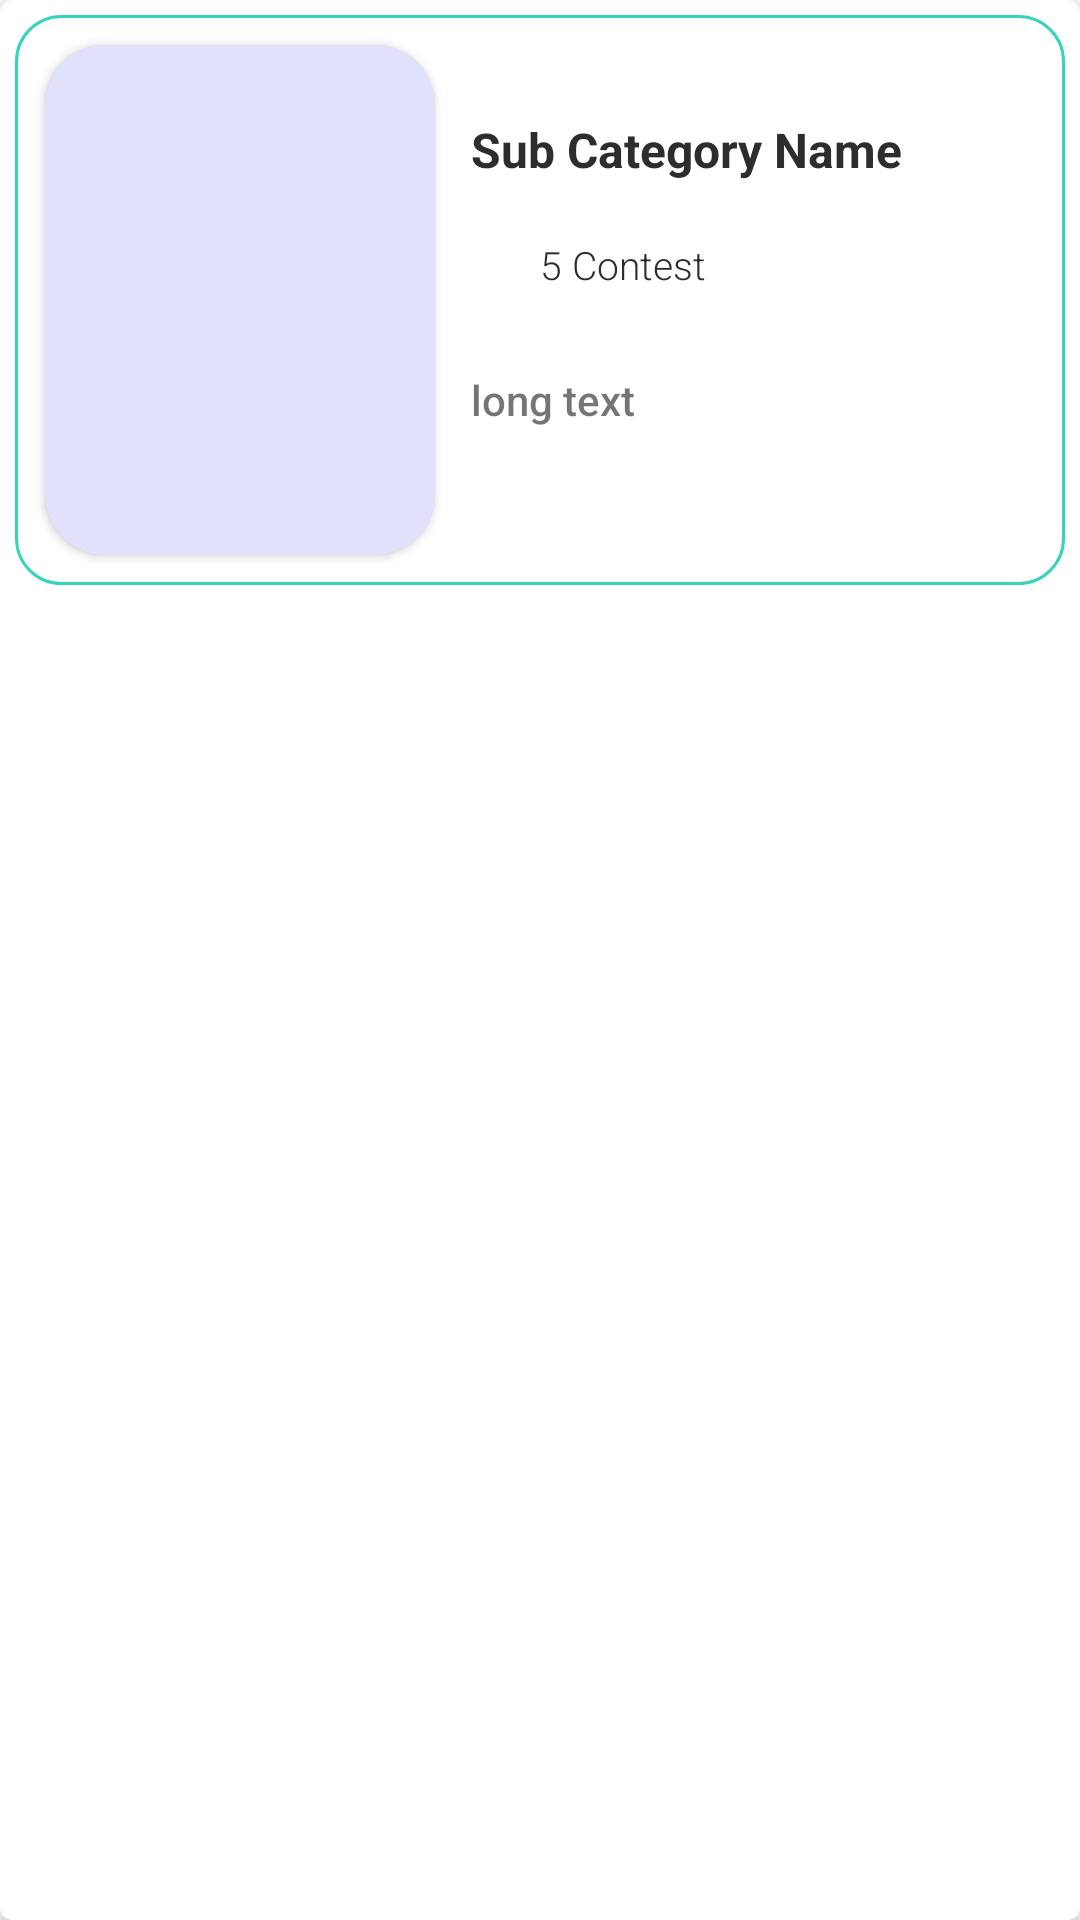

The Android layout XML behind this screen, and the referenced resources:
<!-- AndroidManifest.xml: application theme Theme.QuizBook -->
<!-- res/layout/card_book_item.xml -->
<?xml version="1.0" encoding="utf-8"?>
<androidx.cardview.widget.CardView 
    xmlns:android="http://schemas.android.com/apk/res/android"
    xmlns:tools="http://schemas.android.com/tools"
    android:layout_width="match_parent"
    android:layout_height="wrap_content"

    android:layout_marginHorizontal="5dp"
    android:layout_marginVertical="5dp"
    android:id="@+id/cardview_level_d_item"
    android:clickable="true"
    android:foreground="?android:attr/selectableItemBackground"

    xmlns:cardview="http://schemas.android.com/apk/res-auto"
    cardview:cardCornerRadius="4dp"
    android:focusable="true">

    <androidx.constraintlayout.widget.ConstraintLayout
        android:layout_width="match_parent"
        android:layout_height="wrap_content"
        android:layout_margin="5dp"
        android:background="@drawable/style_ripple_text_paid_round"

        android:orientation="horizontal">

        <androidx.cardview.widget.CardView
            android:id="@+id/level_e_imagecard"
            android:layout_width="wrap_content"
            android:layout_height="wrap_content"
            android:layout_margin="10dp"
            android:elevation="10dp"
            cardview:cardCornerRadius="20dp"
            cardview:layout_constraintBottom_toBottomOf="parent"
            cardview:layout_constraintStart_toStartOf="parent"
            cardview:layout_constraintTop_toTopOf="parent">

            <ImageView
                android:id="@+id/level_d_item_img"
                android:layout_width="130dp"
                android:layout_height="170dp"
                android:background="#222d"
                android:scaleType="centerCrop" />
        </androidx.cardview.widget.CardView>

        <TextView
            android:id="@+id/level_d_title_id"
            android:layout_width="wrap_content"
            android:layout_height="wrap_content"
            android:layout_marginStart="12dp"
            android:layout_marginTop="24dp"
            android:text="Sub Category Name"
            android:textColor="#2d2d2d"
            android:textSize="16sp"
            android:textStyle="bold"
            cardview:layout_constraintStart_toEndOf="@+id/level_e_imagecard"
            cardview:layout_constraintTop_toTopOf="@+id/level_e_imagecard" />

        <ImageView
            android:id="@+id/level_d_total_quiz_image"
            android:layout_width="18dp"
            android:layout_height="18dp"
            android:layout_marginBottom="8dp"
            android:src="@drawable/ic_baseline_menu_book_24"
            cardview:layout_constraintBottom_toTopOf="@+id/level_d_bio_text"
            cardview:layout_constraintStart_toStartOf="@+id/level_d_title_id"
            cardview:layout_constraintTop_toBottomOf="@+id/level_d_title_id"
            cardview:tint="@color/purple_700"
            />
        
        <TextView
            android:id="@+id/level_d_total_level_count_txt"
            android:layout_width="wrap_content"
            android:layout_height="wrap_content"
            android:layout_marginStart="5dp"
            android:fontFamily="sans-serif-light"
            android:maxLines="3"
            android:text="5 Contest"
            android:textColor="#2d2d2d"
            android:textSize="13sp"
            cardview:layout_constraintBottom_toBottomOf="@+id/level_d_total_quiz_image"
            cardview:layout_constraintStart_toEndOf="@+id/level_d_total_quiz_image"
            cardview:layout_constraintTop_toTopOf="@+id/level_d_total_quiz_image" />

        <TextView
            android:id="@+id/level_d_bio_text"
            android:layout_width="0dp"
            android:layout_height="wrap_content"
            android:layout_marginBottom="24dp"
            android:fontFamily="sans-serif-medium"
            android:maxLines="3"
            android:text="long text"
            cardview:layout_constraintBottom_toBottomOf="@+id/level_e_imagecard"
            cardview:layout_constraintEnd_toEndOf="parent"
            cardview:layout_constraintStart_toStartOf="@+id/level_d_total_quiz_image"
            cardview:layout_constraintTop_toBottomOf="@+id/level_d_total_quiz_image" />



    </androidx.constraintlayout.widget.ConstraintLayout>
</androidx.cardview.widget.CardView>
<!-- resources referenced by this layout -->
<resources>
  <color name="purple_700">#0bba9f</color>
  <!-- drawable style_ripple_text_paid_round (drawable) -->
  <?xml version="1.0" encoding="utf-8"?>
  <ripple xmlns:android="http://schemas.android.com/apk/res/android"
      android:color="@color/colorPrimary">
      <item>
          <shape android:shape="rectangle">
              <corners
                  android:bottomRightRadius="15dp"
                  android:topRightRadius="15dp"
                  android:topLeftRadius="15dp"
                  android:bottomLeftRadius="15dp"/>
              <stroke
                  android:width="1dp"
                  android:color="@color/purple_500"/>
  
          </shape>
      </item>
  
  </ripple>
  <style name="Theme.QuizBook" parent="Theme.MaterialComponents.DayNight">
          
          <item name="colorPrimary">@color/purple_500</item>
          <item name="colorPrimaryVariant">@color/purple_700</item>
          <item name="colorOnPrimary">@color/white</item>
          
          <item name="colorSecondary">@color/teal_200</item>
          <item name="colorSecondaryVariant">@color/teal_700</item>
          <item name="colorOnSecondary">@color/black</item>
          
          <item name="android:statusBarColor" tools:targetApi="l">?attr/colorPrimaryVariant</item>
          
      </style>
  <color name="purple_500">#37d4bb</color>
  <color name="white">#FFFFFFFF</color>
  <color name="teal_200">#FF03DAC5</color>
  <color name="teal_700">#FF018786</color>
  <color name="black">#FF000000</color>
  <!-- not gathered from this repository: default colours our renderer supplied (Android Studio template values) -->
  <color name="colorPrimary">#FF6200EE</color>
</resources>
